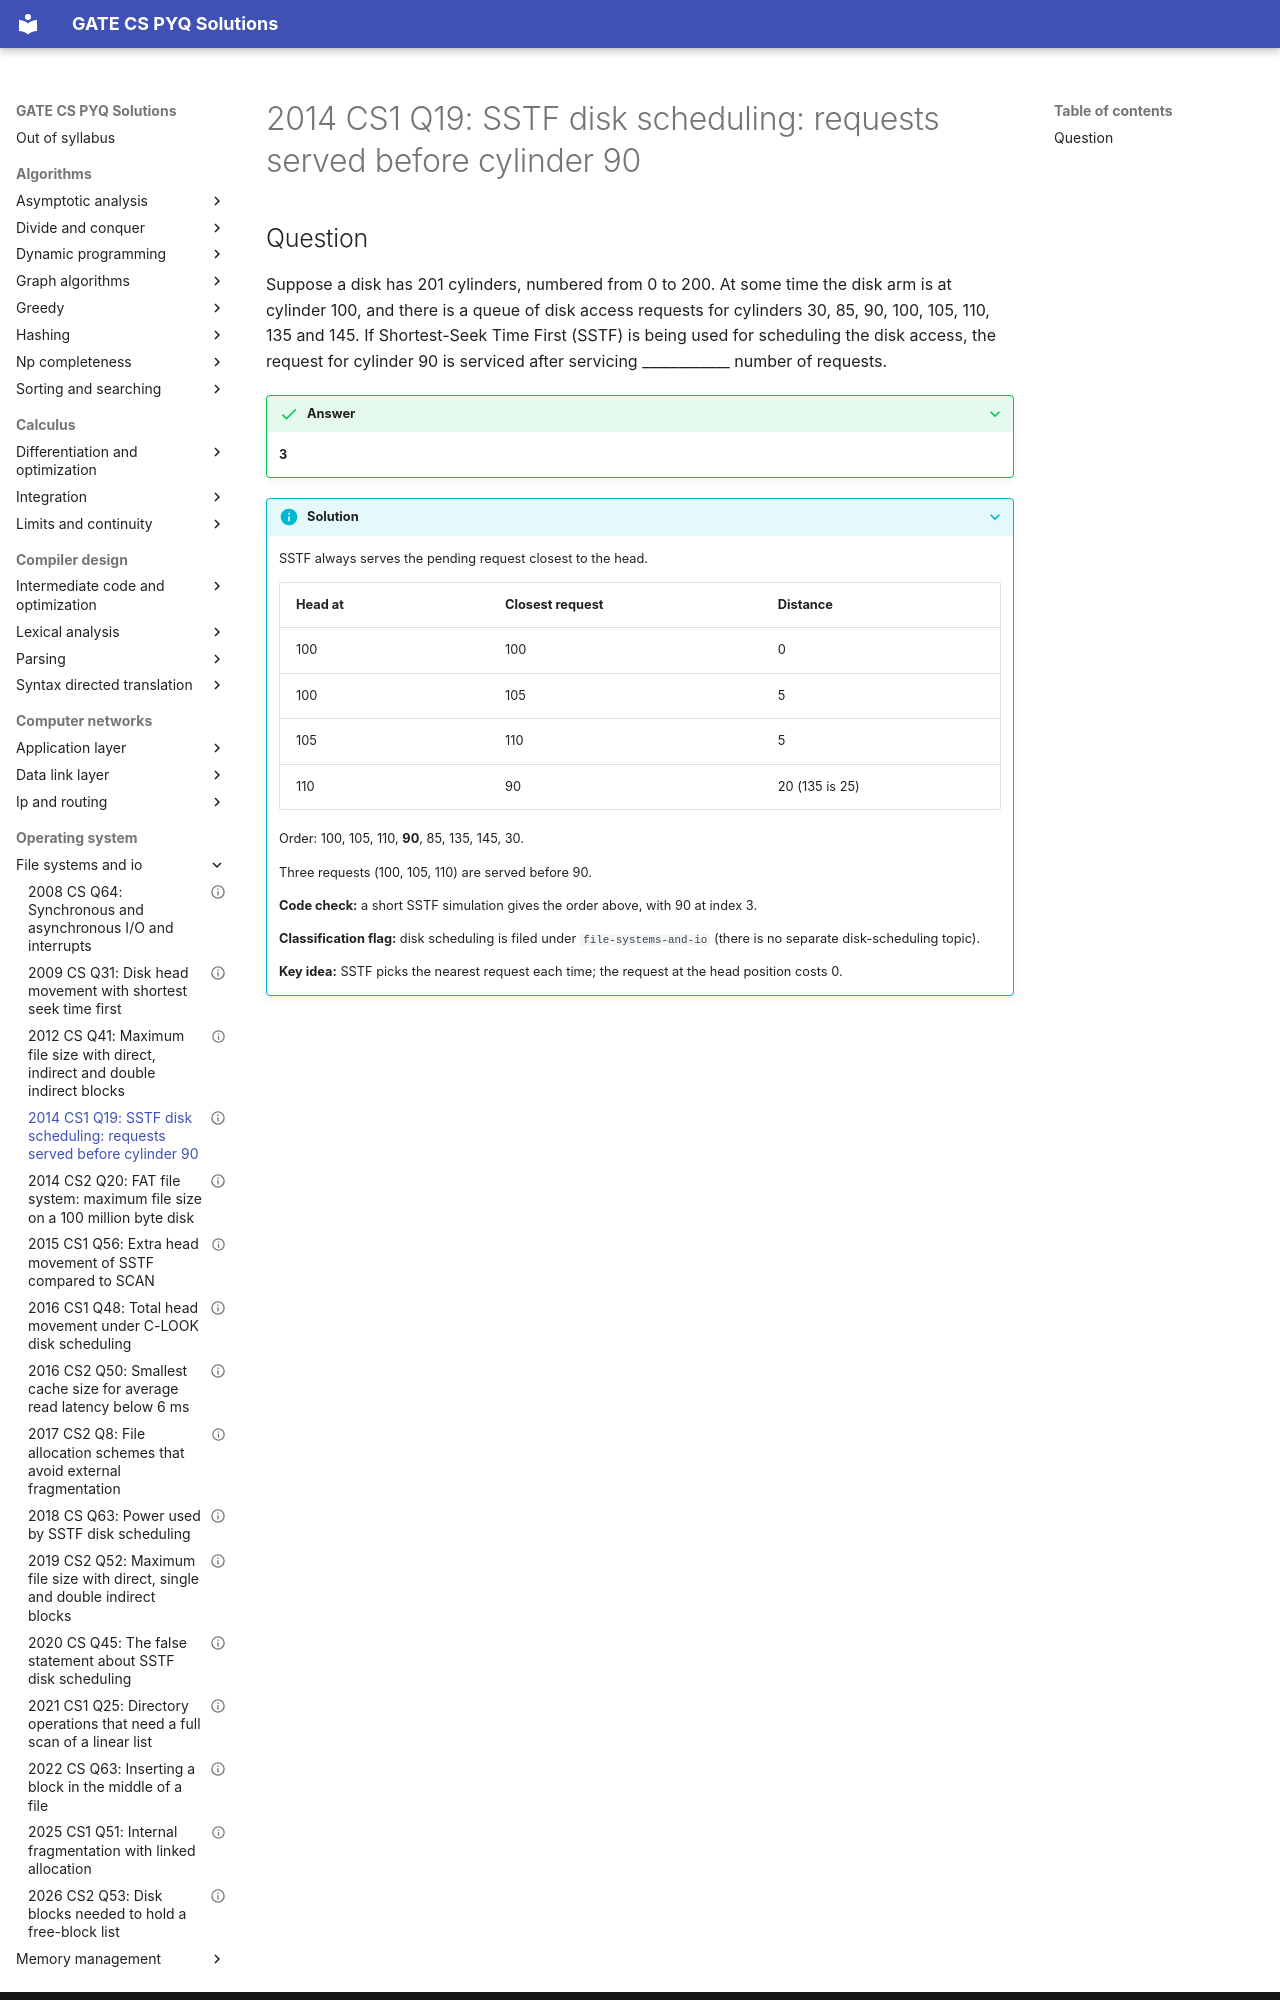

repository: saheenusman/GATE-PYQs · page: operating-system/file-systems-and-io/2014-set1-q19/index.html · generator: mkdocs

---
title: "2014 CS1 Q19: SSTF disk scheduling: requests served before cylinder 90"
year: 2014
set: 1
paper: CS1
q_no: 19
subject: operating-system
topic: file-systems-and-io
also: []
marks: 1
type: NAT
official_answer: "3 to 3"
status: verified
---

# 2014 CS1 Q19: SSTF disk scheduling: requests served before cylinder 90
